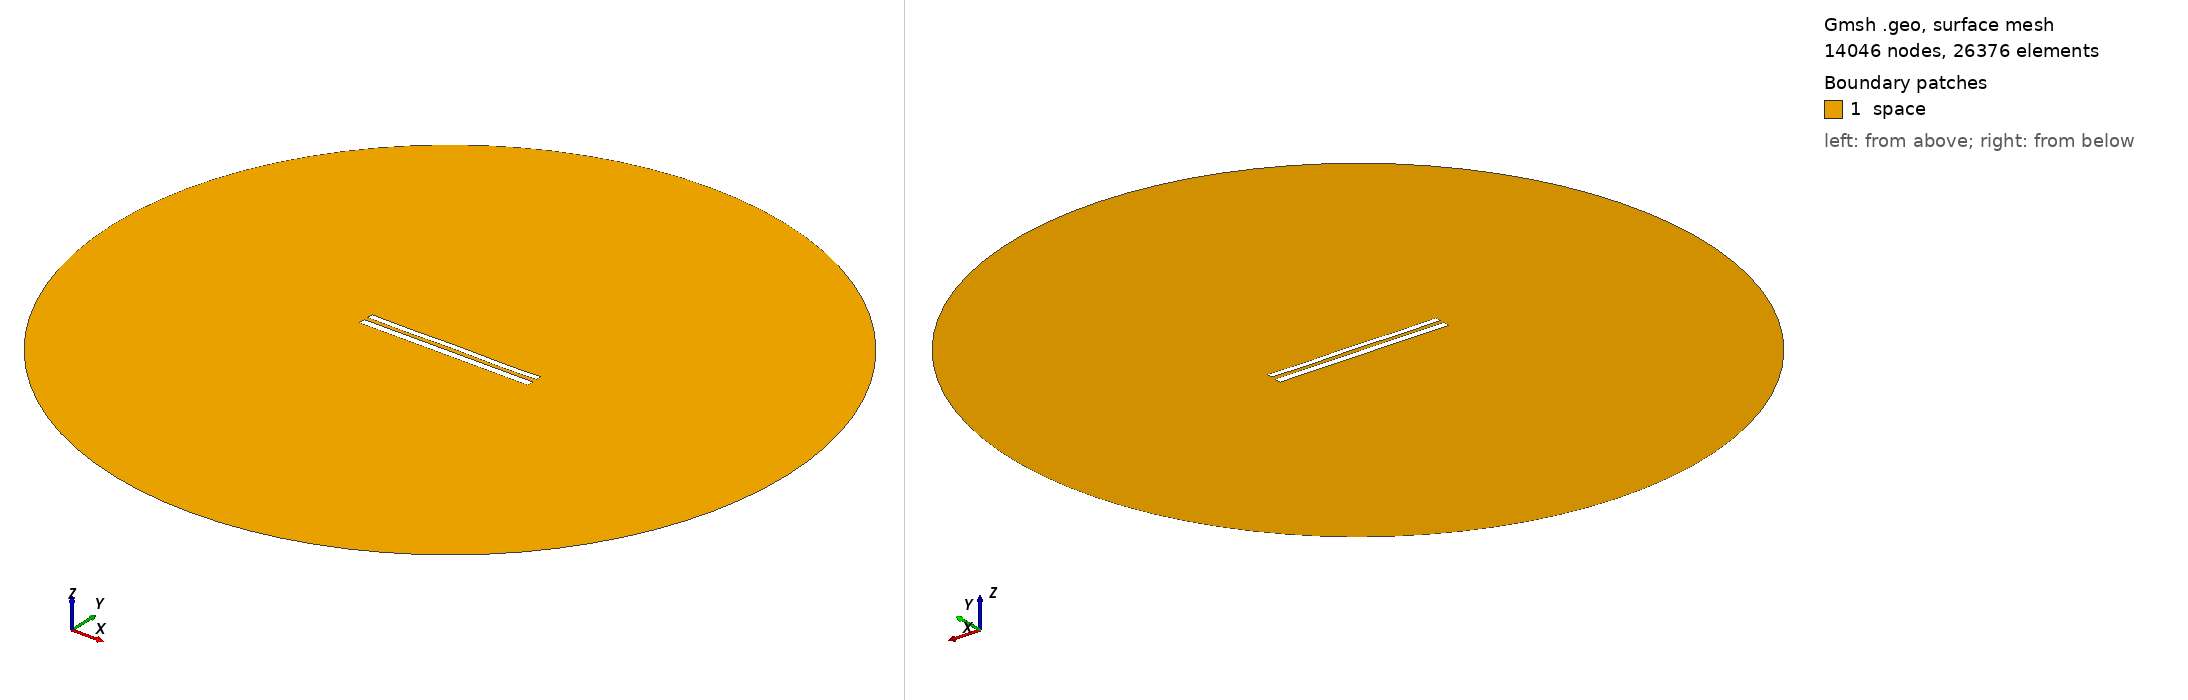

Gmsh geometry script, surface-meshed: 14046 nodes, 26376 surface elements. Boundary patches (legend numbers): 1 space. Left view from above one corner, right view from below the opposite corner. Legend entries are the model's physical surfaces. The drawing asked Gmsh for element sizes between 1% and 20% of the model's largest extent; the script's own settings can give other sizes.

=== 9061.geo (drawn) ===
//---------------------------------------
// Geometry kernel
//---------------------------------------

SetFactory("OpenCASCADE");



//---------------------------------------
// Parameters of the geometry
//---------------------------------------

// Overetch of the upper plate
overetch = 0.25;

// Distance between the plates
distance = 2.5;

// Discretization over the x axis (for the deformation)
nx = 50; 

// Length of the plate
L = 100 - overetch; 

// Number of modes
n = 4; 

// 1st mode coefficient
coeff(1) = 0.0;
beta(1) = 0.596864 * 3.1415926535 / L;

// 2nd mode coefficient
coeff(2) = 0.0;
beta(2) = 1.49418 * 3.1415926535 / L;

// 3rd mode coefficient
coeff(3) = 0.0;
beta(3) = 2.50025 * 3.1415926535 / L;

// 4th mode coefficient
coeff(4) = -0.15;
beta(4) = 3.49999 * 3.1415926535 / L;



//---------------------------------------
// Upper plate (deformed rectangle)
//---------------------------------------

// Coordiantes of the upper plate
xmin = -50;
xmax = 50 - overetch;

// Height of the upper plate
yheight = 4 - 2 * overetch;

// Indexes of the points
UpperID[] = {};
LowerID[] = {};
LeftID[] = {};
RightID[] = {};

// Point index
p = 1;

// Horizontal edges
For i In {1:nx}
    x = xmin + (i-1)*(xmax - xmin)/(nx-1);

    y_bottom = distance / 2 + overetch;
    For j In {1:n}
        C = (Cosh(beta(j)*L) + Cos(beta(j)*L)) / (Sinh(beta(j)*L) + Sin(beta(j)*L));
        y_bottom  = y_bottom + coeff(j) * (Cosh(beta(j)*(x+50)) - Cos(beta(j)*(x+50)) - C * (Sinh(beta(j)*(x+50)) - Sin(beta(j)*(x+50))));
    EndFor

    y_top = y_bottom + yheight;

    Point(p) = {x, y_top, 0, 1.0};
    UpperID[i] = p;
    p = p + 1;

    Point(p) = {x, y_bottom, 0, 1.0};
    LowerID[i] = p;
    p = p + 1;
EndFor

// Create point lists
UpperPts[] = {}; LowerPts[] = {};
For i In {1:nx}
  UpperPts[] += {UpperID[i]};
  LowerPts[] += {LowerID[i]};
EndFor

// Build splines
Spline(1) = {UpperPts[]};
Spline(2) = {LowerPts[]};
Line(3) = {LowerPts[nx-1], UpperPts[nx-1]};
Line(4) = {LowerPts[0], UpperPts[0]};

// Build the plane surface
Curve Loop(1) = {2, 3, -1, -4};
Plane Surface(1) = {1};



//---------------------------------------
// Lower plate (rectangle)
//---------------------------------------

// Vertices
Point(1001) = {-50, -1, 0, 1.0};
Point(1002) = { 50, -1, 0, 1.0};
Point(1003) = { 50,  -5, 0, 1.0};
Point(1004) = {-50,  -5, 0, 1.0};

// Edges
Line(5) = {1001, 1002};
Line(6) = {1002, 1003};
Line(7) = {1003, 1004};
Line(8) = {1004, 1001};

// Plane surface
Line Loop(2) = {5, 6, 7, 8};
Plane Surface(2) = {2}; 



//---------------------------------------
// Outer (fictious) boundary
//---------------------------------------

// Points
Point(1005) = {0, 0, 0};       // Center
Point(1006) = {200, 0, 0};     // Start point
Point(1007) = {0, 200, 0};     // 90 degrees
Point(1008) = {-200, 0, 0};    // 180 degrees
Point(1009) = {0, -200, 0};    // 270 degrees

// Circle arcs (each needs start, center, end)
Circle(9) = {1006, 1005, 1007};
Circle(10) = {1007, 1005, 1008};
Circle(11) = {1008, 1005, 1009};
Circle(12) = {1009, 1005, 1006};

// Plane surface for the entire domain
Curve Loop(3) = {9, 10, 11, 12};
Surface(3) = {3};

// Subtract the plates from the whole domain to obtain the actual domain where we want to solve the equations
BooleanDifference{ Surface{3}; Delete; }{ Surface{1}; Surface{2}; Delete; }




//---------------------------------------
// Transfinite Lines/Curves
//---------------------------------------

// Set the number of points on the boundaries
r = 7;

// Plates
Transfinite Curve {1, 2} = 50*r Using Progression 1;
Transfinite Curve {3, 4} = 2*r Using Progression 1;
Transfinite Line {5, 7} = 50*r Using Progression 1;
Transfinite Line {6, 8} = 2*r Using Progression 1;

// Outer boundary
Transfinite Line {9, 10, 11, 12} = 20 Using Progression 1;



//---------------------------------------
// Physical groups
//---------------------------------------                

// Physical curves (boundaries)
Physical Line("force_segment", 10) = {2};
Physical Line("upper_plate", 11) = {1, 3, 4};
Physical Line("lower_plate", 12) = {5, 6, 7, 8};
Physical Line("boundary", 20) = {9, 10, 11, 12};

// Physical Surfaces
Physical Surface("space", 30) = {3};



//---------------------------------------
// 6. Generate the Mesh
//---------------------------------------

// 2D mesh generation
Mesh 2;
